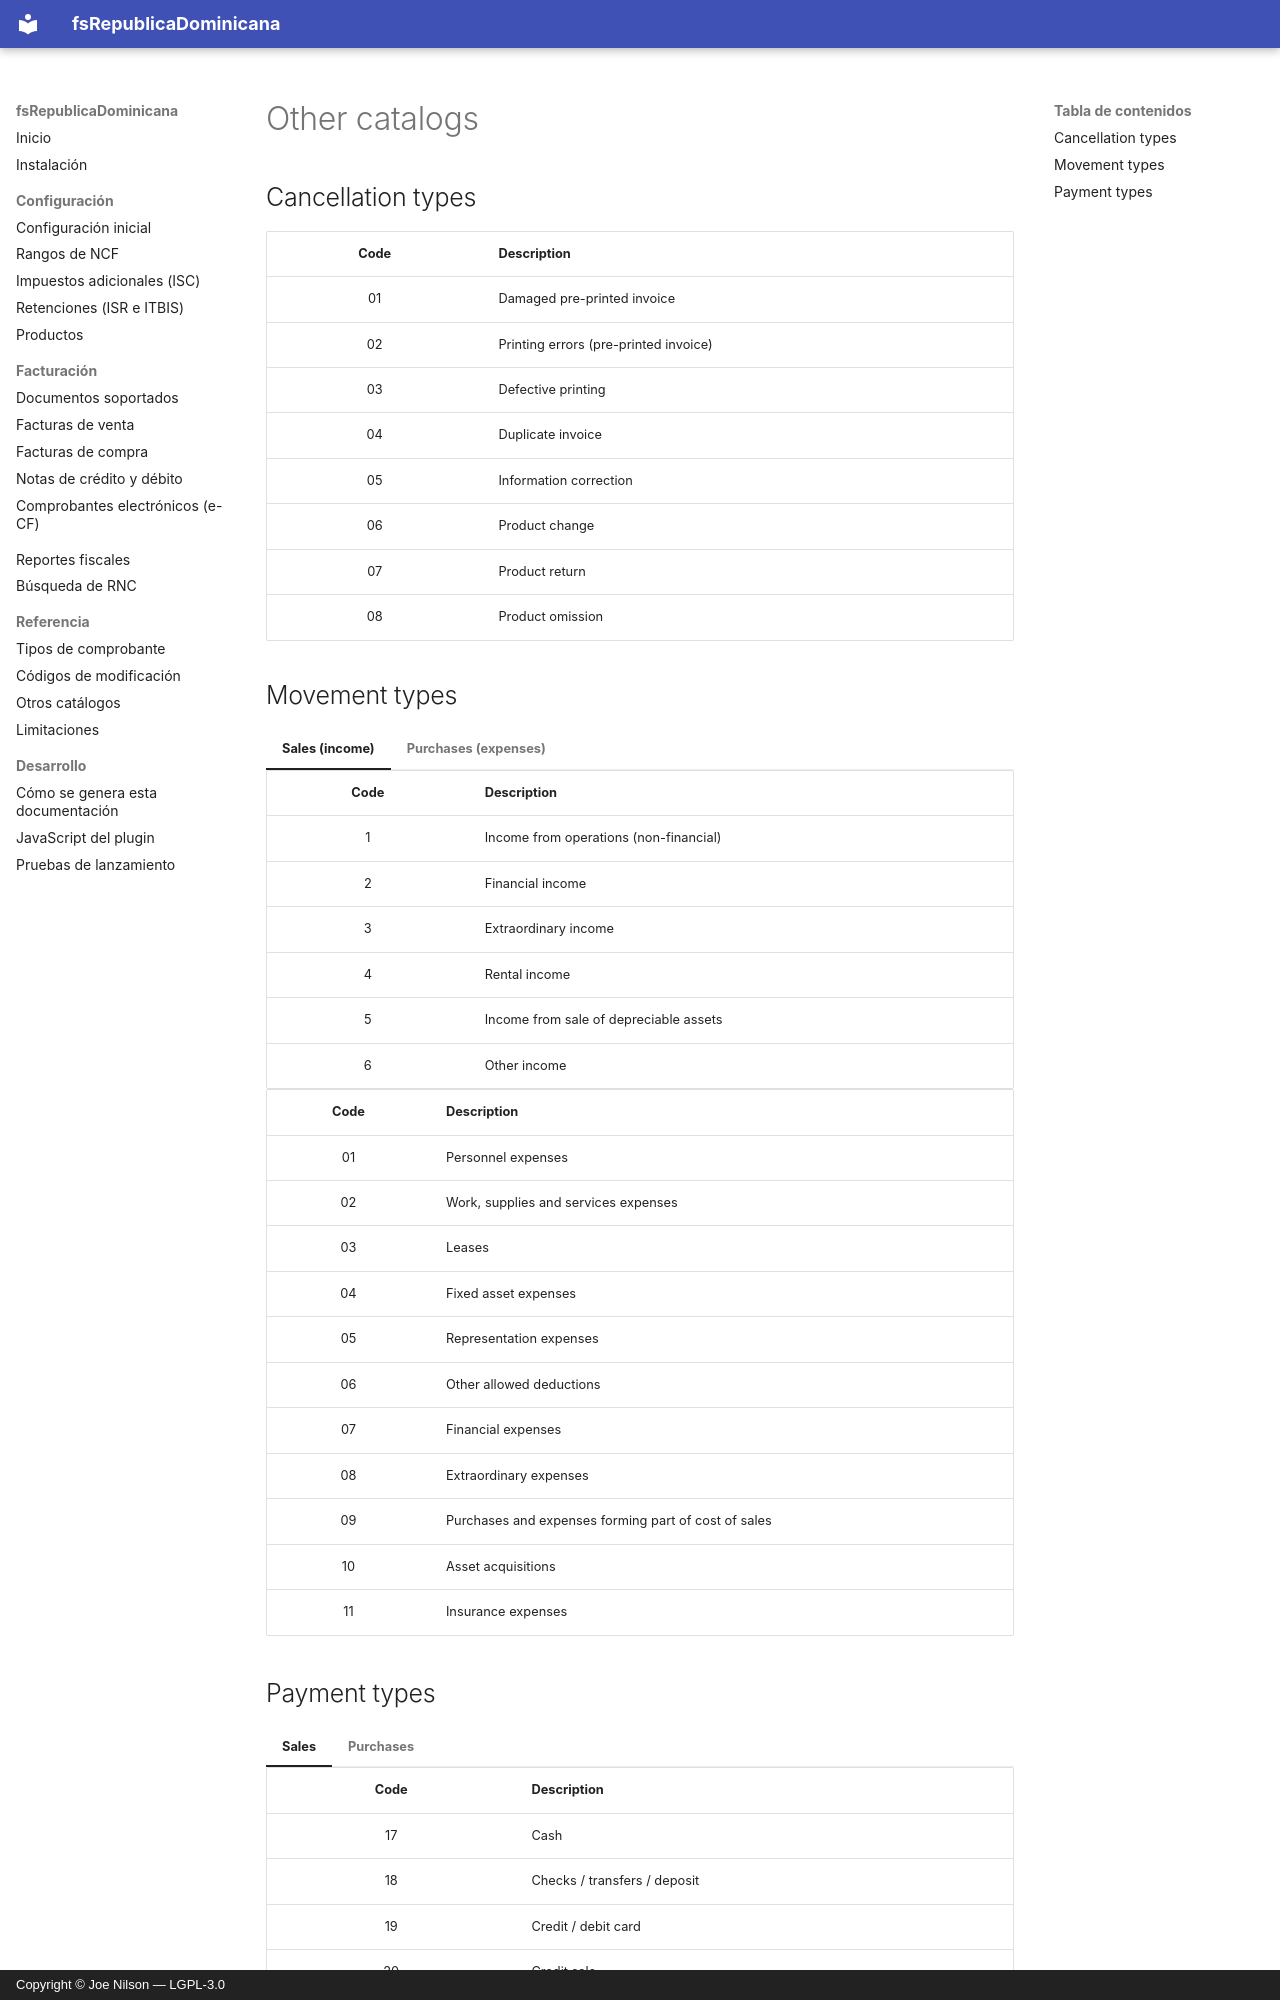

repository: joenilson/fsRepublicaDominicana · page: referencia/catalogos.en/index.html · generator: mkdocs · copyright: Copyright © Joe Nilson — LGPL-3.0

# Other catalogs

## Cancellation types

| Code | Description |
|:----:|-------------|
| 01 | Damaged pre-printed invoice |
| 02 | Printing errors (pre-printed invoice) |
| 03 | Defective printing |
| 04 | Duplicate invoice |
| 05 | Information correction |
| 06 | Product change |
| 07 | Product return |
| 08 | Product omission |

## Movement types

=== "Sales (income)"

    | Code | Description |
    |:----:|-------------|
    | 1 | Income from operations (non-financial) |
    | 2 | Financial income |
    | 3 | Extraordinary income |
    | 4 | Rental income |
    | 5 | Income from sale of depreciable assets |
    | 6 | Other income |

=== "Purchases (expenses)"

    | Code | Description |
    |:----:|-------------|
    | 01 | Personnel expenses |
    | 02 | Work, supplies and services expenses |
    | 03 | Leases |
    | 04 | Fixed asset expenses |
    | 05 | Representation expenses |
    | 06 | Other allowed deductions |
    | 07 | Financial expenses |
    | 08 | Extraordinary expenses |
    | 09 | Purchases and expenses forming part of cost of sales |
    | 10 | Asset acquisitions |
    | 11 | Insurance expenses |
